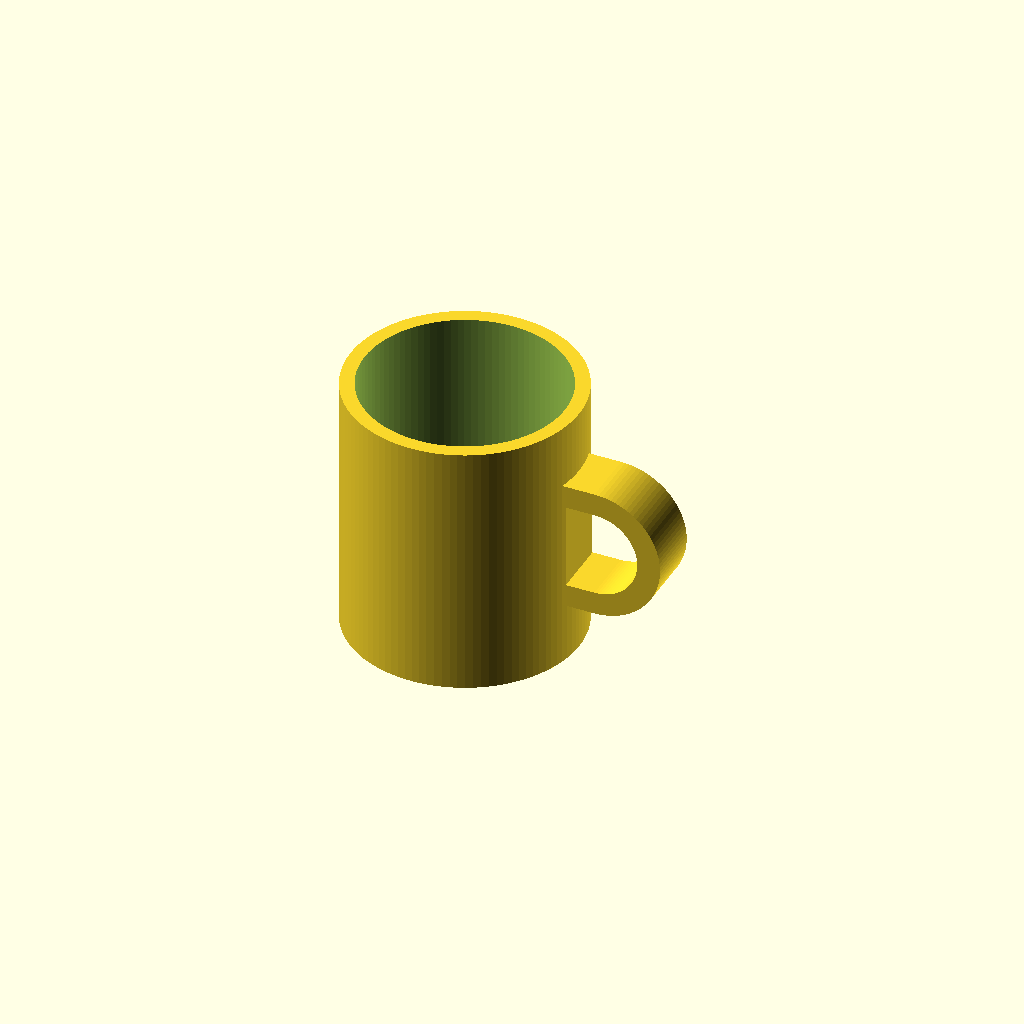
Cell 1 — every parameter at its default value.
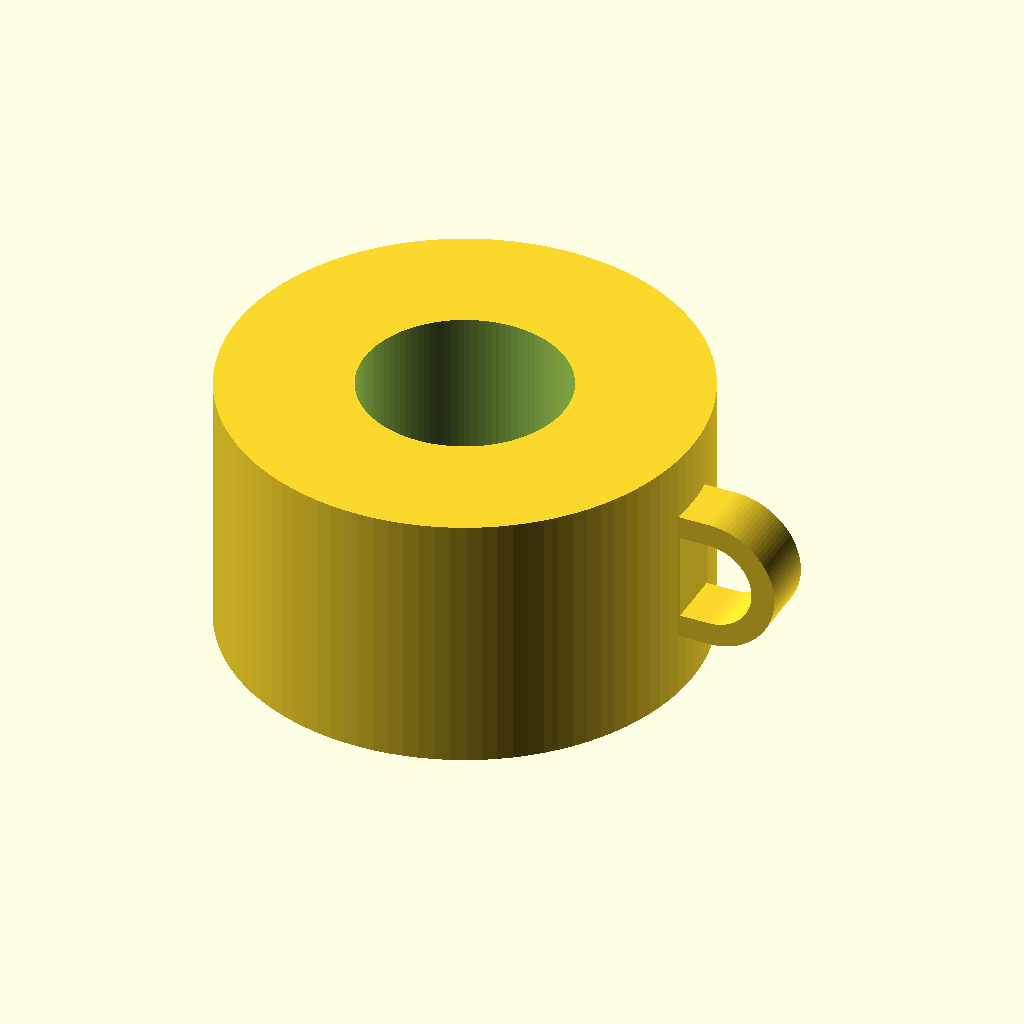
Cell 2: mug_outer_r = 80 (everything else at default).
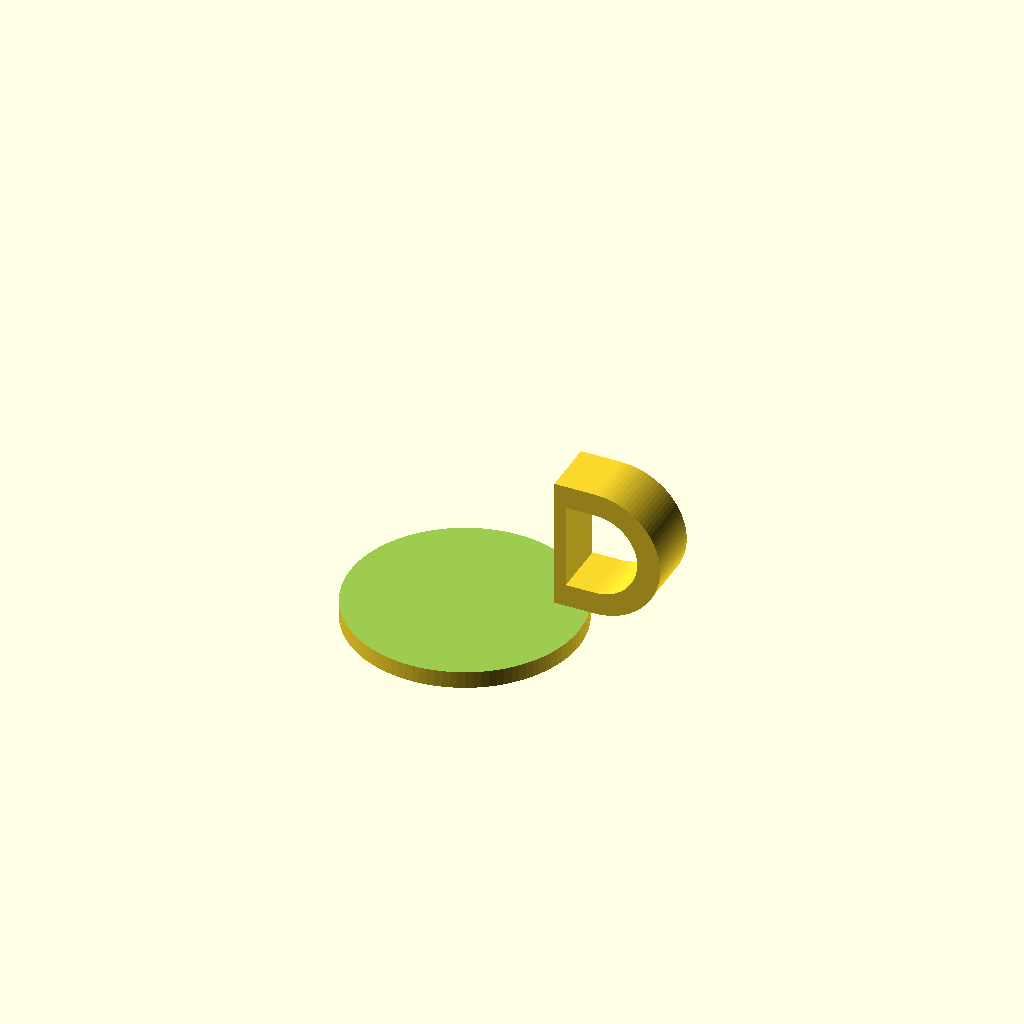
Cell 3: the same model with mug_inner_r = 70.
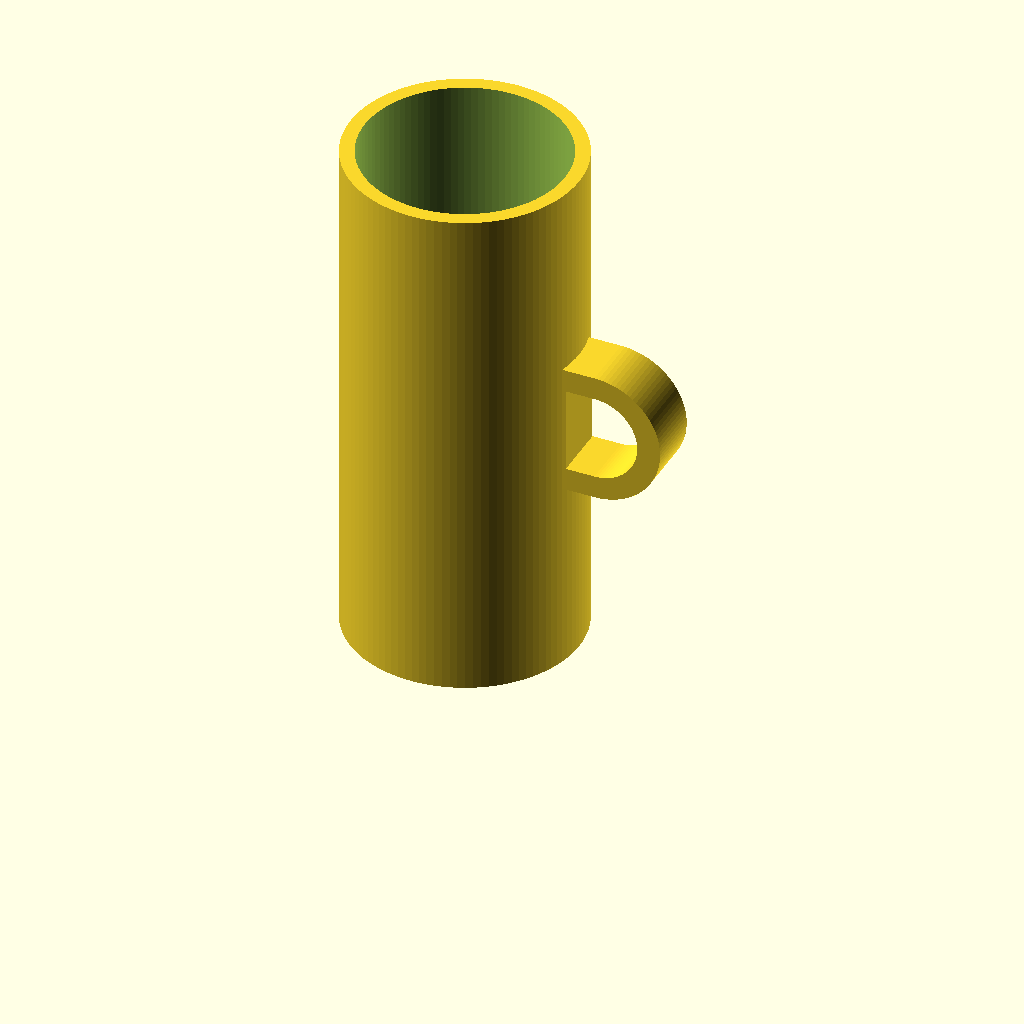
Cell 4: mug_height = 180 (everything else at default).
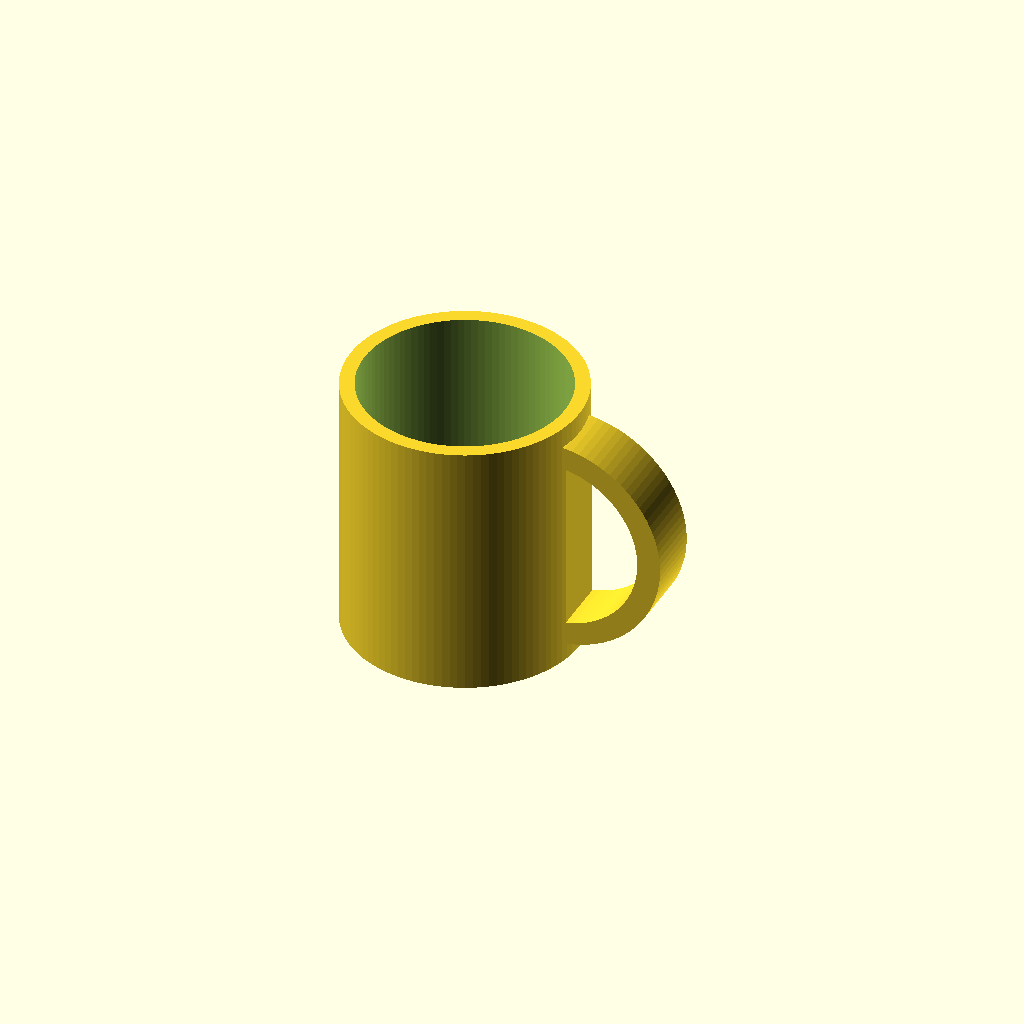
Cell 5 — handle_hole_h set to 60, the other parameters unchanged.
One fixed orthographic camera (rotation 55°, 0°, 25°; colour scheme Cornfield) for every cell.
The OpenSCAD source (results/tier-2-offset-handle-mug/bare-xhigh_claude-sonnet-5-144808ed8f00-2026-09-05T11-30-24-937Z/final.scad):
$fn = 100;

// ==================== パラメータ ====================
// マグ本体
mug_outer_r  = 40;   // 外径80mm
mug_inner_r  = 35;   // 内径70mm(肉厚5mm)
mug_height   = 90;
bottom_thick = 6;

// 取手
handle_hole_h   = 30;  // 取手内側空間の高さ
handle_hole_w   = 25;  // 取手内側空間の幅(本体表面からの突き出し量)
handle_band_t   = 8;   // 取手バンド material の太さ
handle_width    = 20;  // 取手のY方向(奥行き)の幅
handle_embed    = 4;   // 本体側への埋め込み量(確実に union するため)
handle_center_z = mug_height / 2; // 高さ方向中央

// ==================== マグ本体 ====================
module mug_body() {
    difference() {
        cylinder(r = mug_outer_r, h = mug_height);
        translate([0, 0, bottom_thick])
            cylinder(r = mug_inner_r, h = mug_height - bottom_thick + 2);
    }
}

// ==================== D字プロファイル(2D断面) ====================
// flat_u : 本体側の直線部分のu座標(まっすぐな辺)
// far_u  : 先端(半円の頂点)のu座標
// half_h : 高さの半分
// r      : 半円部分の半径
module d_profile(flat_u, far_u, half_h, r) {
    rect_w = far_u - r - flat_u;
    intersection() {
        union() {
            if (rect_w > 0) {
                translate([flat_u, -half_h])
                    square([rect_w, 2 * half_h]);
            }
            translate([far_u - r, 0])
                circle(r = r);
        }
        // flat_u より内側(本体側)にはみ出た部分を切り落として直線にする
        translate([flat_u, -1000])
            square([2000, 2000]);
    }
}

// ==================== 取手(+X方向のみ) ====================
module handle() {
    hole_half_h = handle_hole_h / 2;
    hole_r      = hole_half_h;
    flat_u_hole = mug_outer_r;                 // 穴は本体表面から
    far_u_hole  = flat_u_hole + handle_hole_w; // 穴の奥行き25mm

    outer_half_h = hole_half_h + handle_band_t;
    outer_r      = outer_half_h;
    flat_u_outer = mug_outer_r - handle_embed; // 本体内部へ埋め込む
    far_u_outer  = far_u_hole + handle_band_t; // 外周は穴+バンド厚

    translate([0, 0, handle_center_z])
        rotate([90, 0, 0])
            linear_extrude(height = handle_width, center = true)
                difference() {
                    d_profile(flat_u_outer, far_u_outer, outer_half_h, outer_r);
                    d_profile(flat_u_hole,  far_u_hole,  hole_half_h,  hole_r);
                }
}

// ==================== 組み立て ====================
union() {
    mug_body();
    handle();
}
Parameter table extracted from the source (name, type, default, range or options):
mug_outer_r: number, default 40
mug_inner_r: number, default 35
mug_height: number, default 90
bottom_thick: number, default 6
handle_hole_h: number, default 30
handle_hole_w: number, default 25
handle_band_t: number, default 8
handle_width: number, default 20
handle_embed: number, default 4
